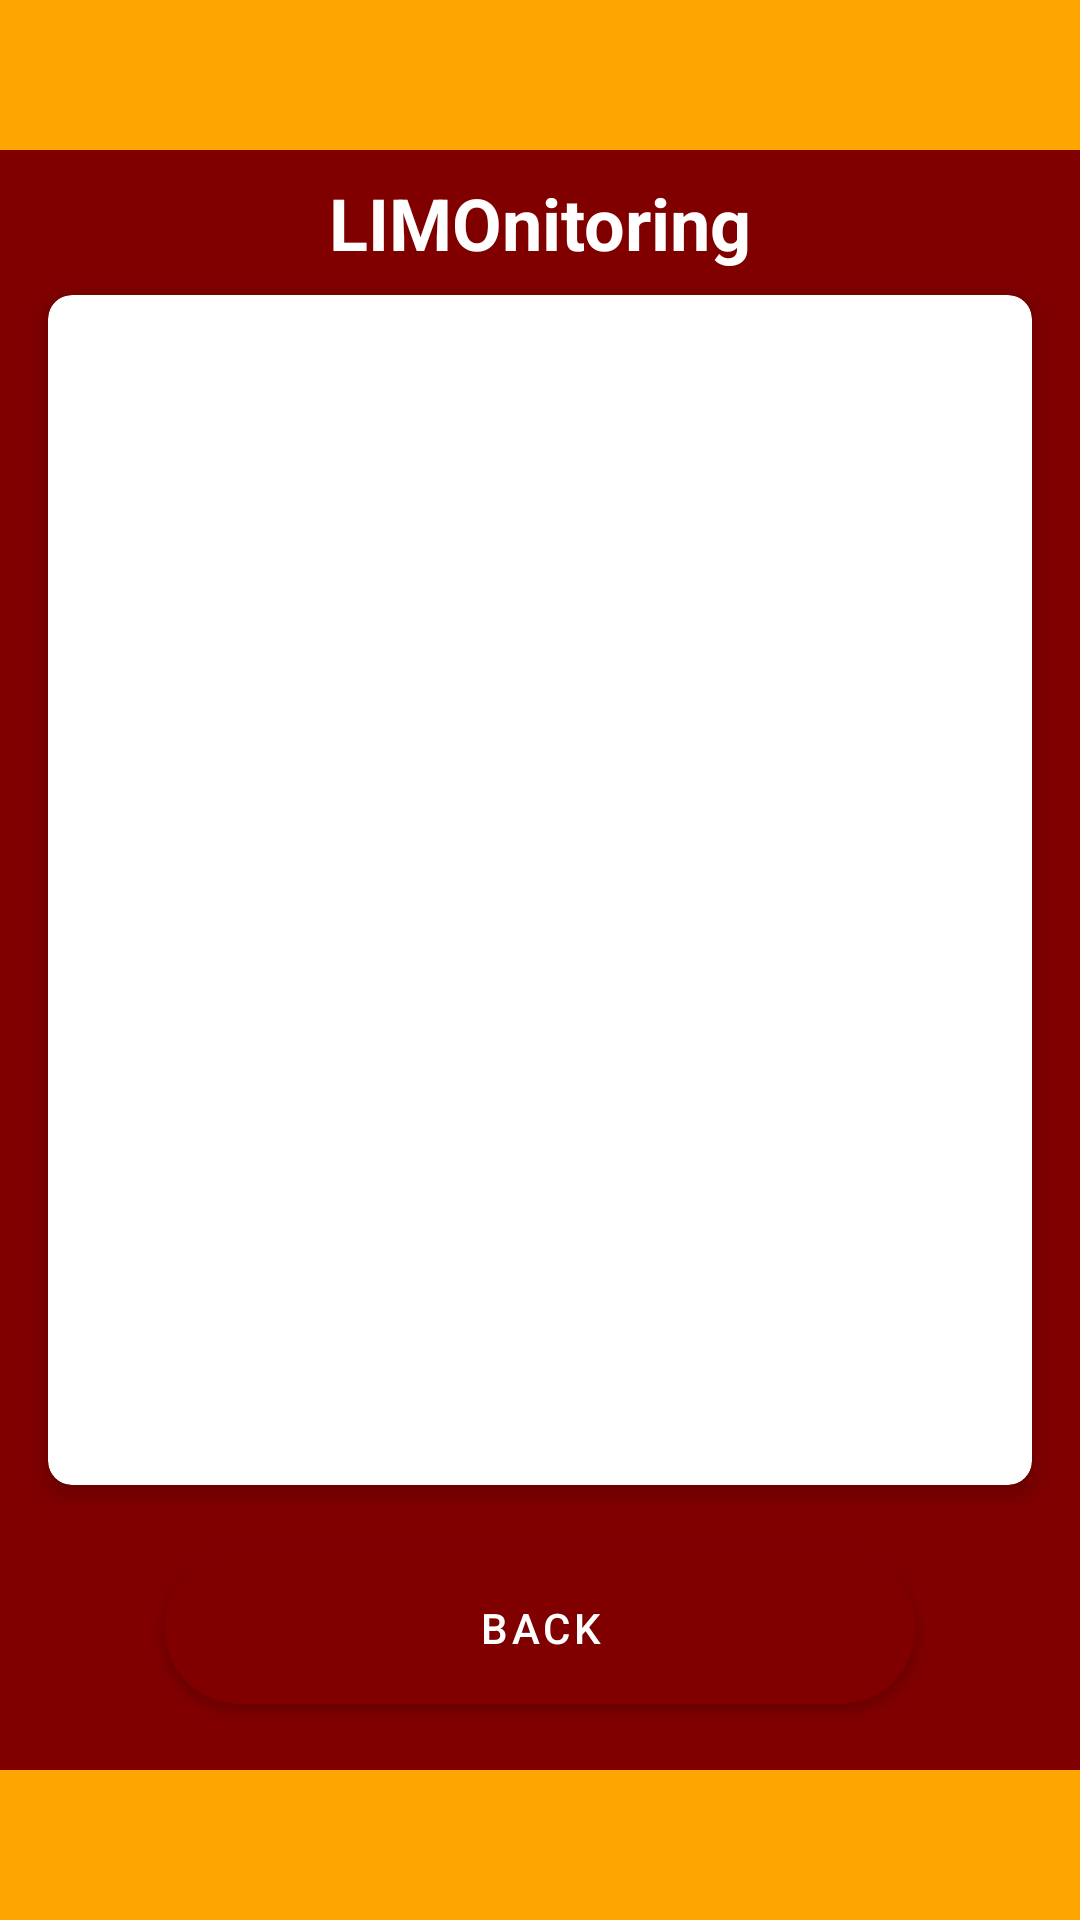

Here is an Android app screen rendered from its layout file. Give the layout XML and the strings, colors and styles it references.
<!-- AndroidManifest.xml: application theme Theme.LIMOSafe -->
<!-- res/layout/fragment_device_list.xml -->
<?xml version="1.0" encoding="utf-8"?>
<LinearLayout xmlns:android="http://schemas.android.com/apk/res/android"
    xmlns:app="http://schemas.android.com/apk/res-auto"
    android:layout_width="match_parent"
    android:layout_height="match_parent"
    android:orientation="vertical"
    android:background="#800000">

    
    <View
        android:id="@+id/topBar"
        android:layout_width="match_parent"
        android:layout_height="50dp"
        android:background="#FFA500"/>

    
    <TextView
        android:id="@+id/titleText"
        android:layout_width="match_parent"
        android:layout_height="wrap_content"
        android:text="LIMOnitoring"
        android:textSize="24sp"
        android:textStyle="bold"
        android:textColor="#FFFFFF"
        android:gravity="center"
        android:padding="8dp"/>

    
    <androidx.cardview.widget.CardView
        android:layout_width="match_parent"
        android:layout_height="0dp"
        android:layout_weight="1"
        android:layout_marginHorizontal="16dp"
        app:cardCornerRadius="8dp"
        app:cardElevation="4dp">

        <androidx.recyclerview.widget.RecyclerView
            android:id="@+id/deviceListRecyclerView"
            android:layout_width="match_parent"
            android:layout_height="match_parent"
            android:layout_margin="16dp"/>

    </androidx.cardview.widget.CardView>

    
    <com.google.android.material.button.MaterialButton
        android:id="@+id/backButton"
        android:layout_width="250dp"
        android:layout_height="wrap_content"
        android:text="Back"
        android:layout_marginTop="16dp"
        android:layout_gravity="center"
        android:backgroundTint="#800000"
        android:padding="16dp"
        android:textColor="@android:color/white" />

    
    <View
        android:layout_width="match_parent"
        android:layout_height="50dp"
        android:background="#FFA500"
        android:layout_marginTop="16dp"/>

</LinearLayout>
<!-- resources referenced by this layout -->
<resources>
  <style name="Theme.LIMOSafe" parent="Theme.MaterialComponents.DayNight.DarkActionBar">
          
          <item name="colorPrimary">@color/black</item>
          <item name="colorPrimaryVariant">@color/black</item>
          <item name="colorOnPrimary">@color/white</item>
  
          
          <item name="colorSecondary">@color/black</item>
          <item name="colorSecondaryVariant">@color/black</item>
          <item name="colorOnSecondary">@color/white</item>
  
          
          <item name="android:statusBarColor">?attr/colorPrimaryVariant</item>
  
          
          <item name="editTextStyle">@style/BlackTextEditText</item>
          <item name="android:editTextStyle">@style/BlackTextEditText</item>
  
          
          <item name="materialButtonStyle">@style/BlackButton</item>
      </style>
  <color name="black">#FF000000</color>
  <color name="white">#FFFFFFFF</color>
  <style name="BlackTextEditText" parent="Widget.AppCompat.EditText">
          <item name="android:textColor">@android:color/black</item>
          <item name="android:textColorHint">#808080</item>
          <item name="android:background">@android:color/white</item>
      </style>
  <style name="BlackButton" parent="Widget.MaterialComponents.Button">
          <item name="backgroundTint">@android:color/black</item>
          <item name="android:textColor">@android:color/white</item>
          <item name="cornerRadius">25dp</item>
      </style>
</resources>
